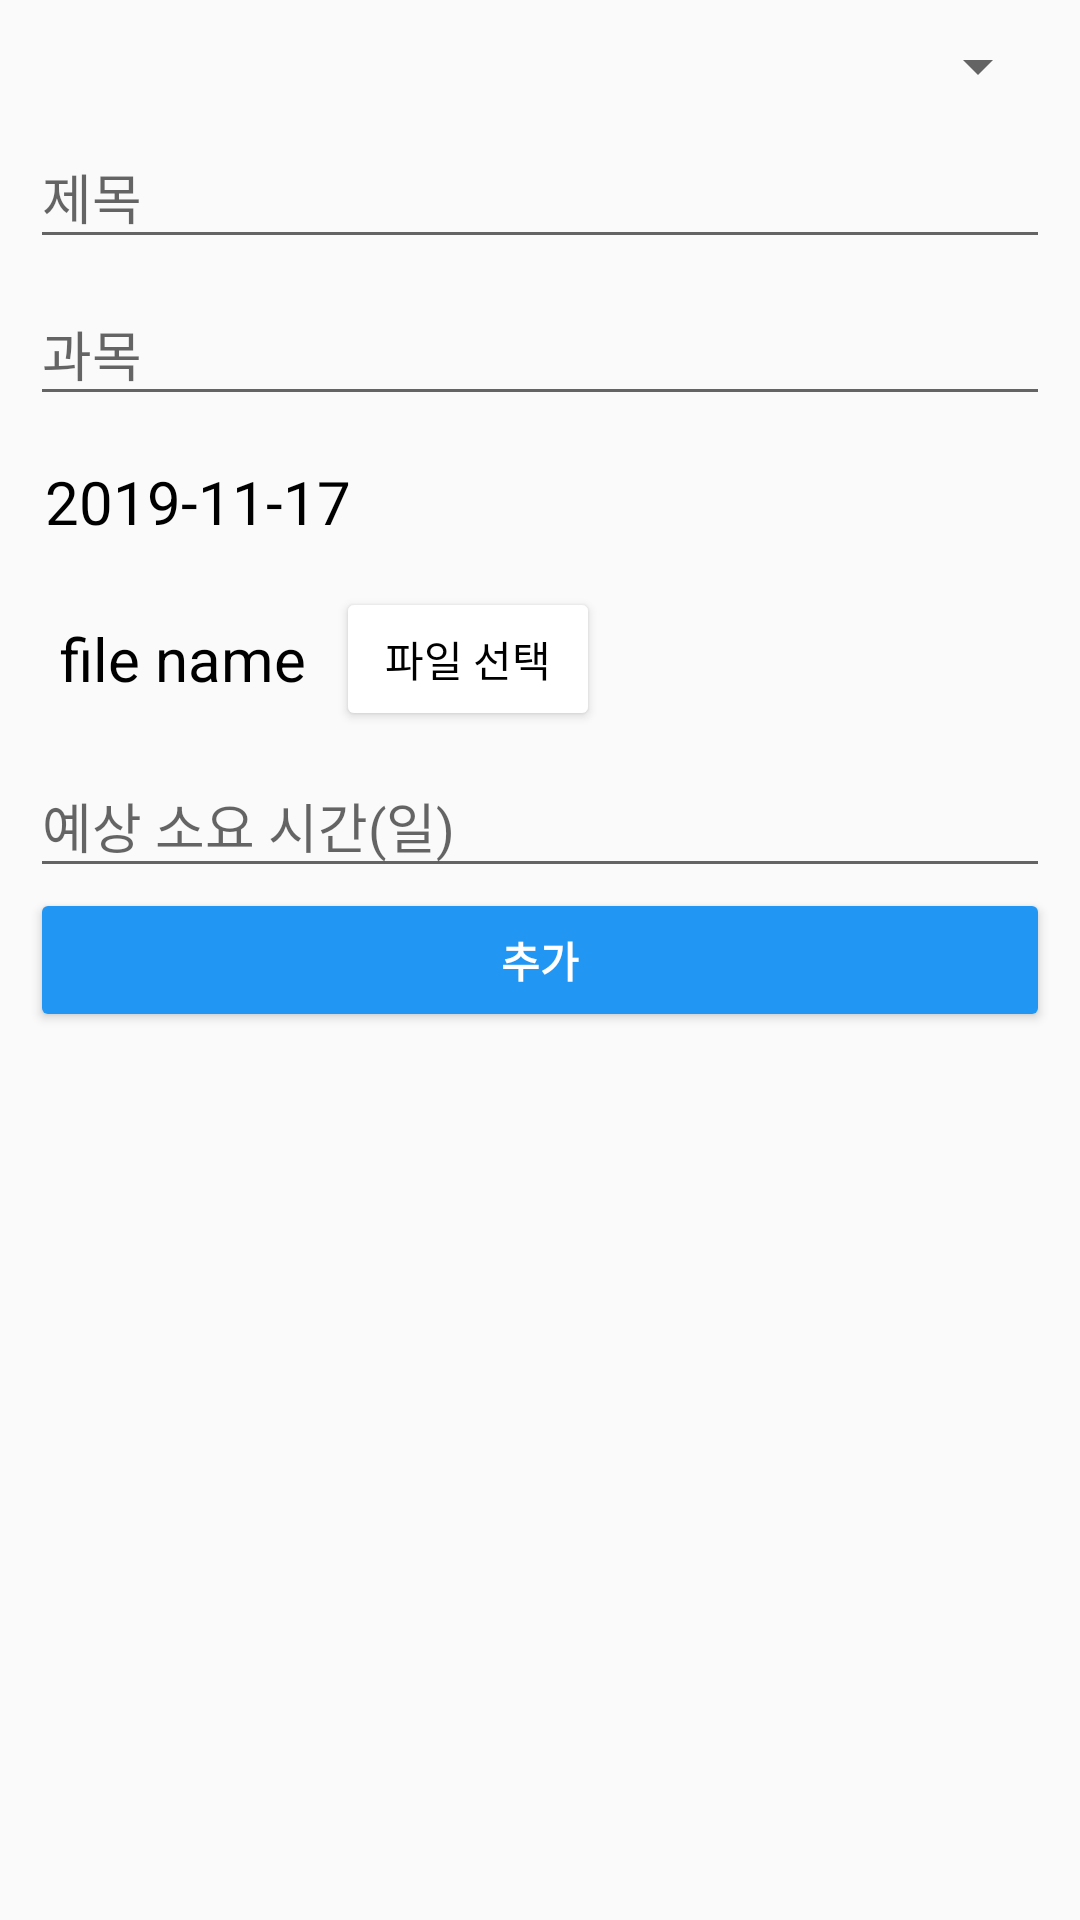

Reconstruct the res/layout file that produces this screen, plus the resources it refers to.
<!-- AndroidManifest.xml: application theme AppTheme -->
<!-- res/layout/activity_add_test.xml -->
<?xml version="1.0" encoding="utf-8"?>
<ScrollView xmlns:android="http://schemas.android.com/apk/res/android"
    xmlns:app="http://schemas.android.com/apk/res-auto"
    xmlns:tools="http://schemas.android.com/tools"
    android:layout_width="match_parent"
    android:layout_height="match_parent"
    android:padding="10dp"
    tools:context=".Activity.EditTestActivity">

    <LinearLayout
        android:layout_width="match_parent"
        android:layout_height="wrap_content"
        android:orientation="vertical">

        <Spinner
            android:id="@+id/group_name"
            android:layout_width="match_parent"
            android:layout_height="wrap_content" />

        <com.google.android.material.textfield.TextInputLayout
            android:layout_width="match_parent"
            android:layout_height="wrap_content">

            <com.google.android.material.textfield.TextInputEditText
                android:id="@+id/title"
                android:layout_width="match_parent"
                android:layout_height="wrap_content"
                android:hint="제목" />
        </com.google.android.material.textfield.TextInputLayout>

        <com.google.android.material.textfield.TextInputLayout
            android:layout_width="match_parent"
            android:layout_height="wrap_content">

            <com.google.android.material.textfield.TextInputEditText
                android:id="@+id/subject"
                android:layout_width="match_parent"
                android:layout_height="wrap_content"
                android:hint="과목" />
        </com.google.android.material.textfield.TextInputLayout>

        <TextView
            android:id="@+id/test_date"
            android:layout_width="match_parent"
            android:layout_height="wrap_content"
            android:layout_marginTop="10dp"
            android:background="?attr/selectableItemBackground"
            android:padding="5dp"
            android:text="2019-11-17"
            android:textColor="#000"
            android:textSize="20dp" />

        
        <LinearLayout
            android:layout_width="wrap_content"
            android:layout_height="wrap_content"
            android:layout_marginTop="10dp"
            android:orientation="horizontal">

            <TextView
                android:id="@+id/file_name"
                android:layout_width="wrap_content"
                android:layout_height="wrap_content"
                android:layout_gravity="center_vertical"
                android:foreground="?attr/selectableItemBackground"
                android:padding="10dp"
                android:text="file name"
                android:textColor="#000"
                android:textSize="20dp" />

            <Button
                android:id="@+id/button"
                android:layout_width="wrap_content"
                android:layout_height="wrap_content"
                android:layout_gravity="center_vertical"
                android:backgroundTint="#fff"
                android:text="파일 선택"
                android:textColor="#000" />
        </LinearLayout>

        <com.google.android.material.textfield.TextInputLayout
            android:layout_width="match_parent"
            android:layout_height="wrap_content">

            <com.google.android.material.textfield.TextInputEditText
                android:id="@+id/expected_date"
                android:layout_width="match_parent"
                android:layout_height="wrap_content"
                android:hint="예상 소요 시간(일)" />
        </com.google.android.material.textfield.TextInputLayout>

        <Button
            android:id="@+id/add_button"
            android:layout_width="match_parent"
            android:layout_height="wrap_content"
            android:textColor="#fff"
            android:textStyle="bold"
            android:backgroundTint="@color/colorAccent"
            android:text="추가" />
    </LinearLayout>
</ScrollView>
<!-- resources referenced by this layout -->
<resources>
  <color name="colorAccent">#2196F3</color>
  <style name="AppTheme" parent="Theme.AppCompat.Light.NoActionBar">
          
          <item name="colorPrimary">@color/colorPrimary</item>
          <item name="colorPrimaryDark">@color/colorPrimaryDark</item>
          <item name="colorAccent">@color/colorAccent</item>
      </style>
  <color name="colorPrimary">#2196F3</color>
  <color name="colorPrimaryDark">#EFEFEF</color>
</resources>
